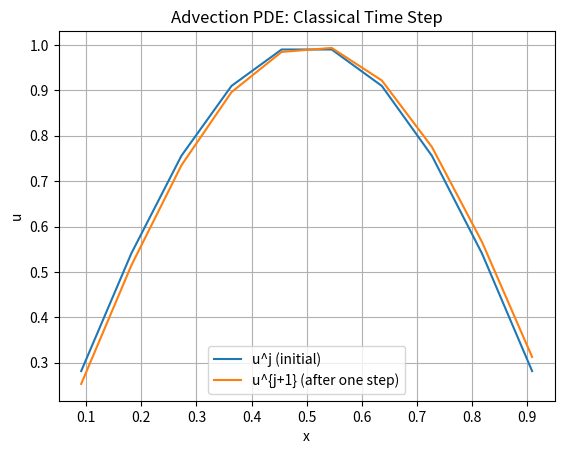

Recreate this plot in Python.
import numpy as np
import matplotlib.pyplot as plt
# Parameters( Please note, some values are supposed according to the situation)

c = 1.0          #speed

L = 1.0           # length along the x-direction

T = 0.1           # total time
N = 10            # number of spatial grid points (excluding boundaries)
dx = L / (N + 1)  # spatial step size
dt = 0.01         # time step
lambda_val = c * dt / dx
print("λ = ", lambda_val)


A = np.zeros((N, N))
for i in range(N):
   A[i, i] = 1.0
   if i > 0:
       A[i, i-1] = -lambda_val / 2
   if i < N - 1:
       A[i, i+1] = lambda_val / 2
print("Matrix A:")
print(A)


x = np.linspace(dx, L - dx, N)
u_j = np.sin(np.pi * x)
print("Initial u^j:")
print(u_j)


u_next = np.linalg.solve(A, u_j)


plt.plot(x, u_j, label="u^j (initial)")
plt.plot(x, u_next, label="u^{j+1} (after one step)")
plt.legend()
plt.title("Advection PDE: Classical Time Step")
plt.xlabel("x")
plt.ylabel("u")
plt.grid(True)
plt.show()
